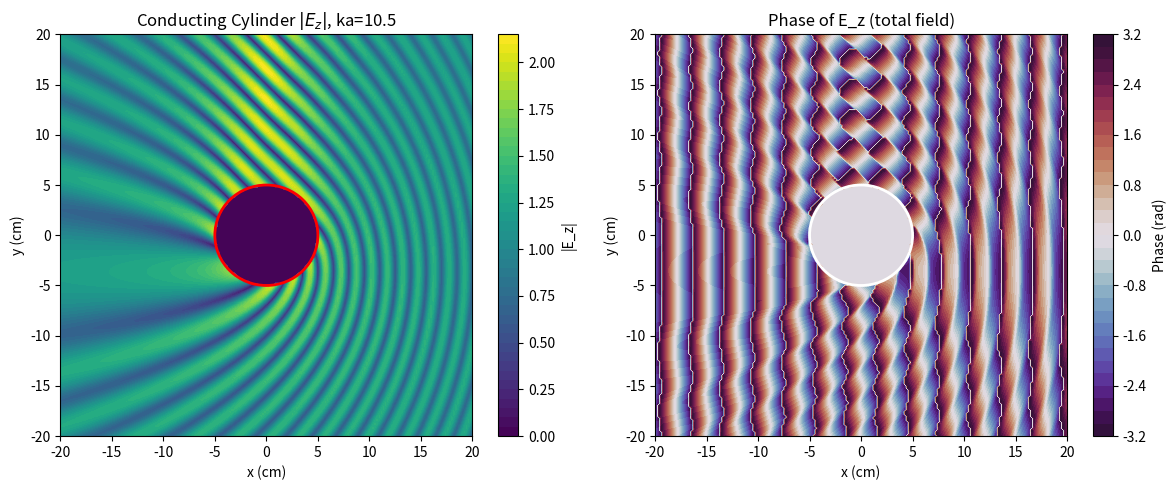

Python code for this plot: (Note: this script raises an exception after producing the figure.)

#!/usr/bin/env python3
import numpy as np
import matplotlib.pyplot as plt
from scipy.constants import c, epsilon_0, mu_0, pi
from scipy.special import jv, hankel1

def example_5_9_cylinder_scattering():
    print('  Computing cylinder scattering (vectorized)...')
    a = 0.05
    f = 10e9
    k = 2 * pi * f / c
    ka = k * a

    x = np.linspace(-0.2, 0.2, 200)
    y = np.linspace(-0.2, 0.2, 200)
    X, Y = np.meshgrid(x, y)
    R = np.sqrt(X**2 + Y**2)
    PHI = np.arctan2(Y, X)
    
    inside = R < a
    R_clipped = np.where(R < 1e-12, 1e-12, R)
    
    # Plane wave incident
    E_inc = np.exp(-1j * k * X)
    
    # N_terms for convergence
    N_terms = int(ka) + 10
    print(f'    ka={ka:.1f}, N_terms={N_terms}')
    
    # Compute scattered field using vectorized Hankel
    E_sc = np.zeros_like(X, dtype=complex)
    for n in range(-N_terms, N_terms+1):
        Jn_ka = jv(n, ka)
        Hn_ka = hankel1(n, ka)
        coeff = -Jn_ka / Hn_ka
        kr = k * R_clipped
        Hn_kr = hankel1(n, kr)
        E_sc += coeff * Hn_kr * np.exp(1j * n * PHI)
    
    E_tot = np.where(inside, 0.0, E_inc + E_sc)
    
    fig, axes = plt.subplots(1, 2, figsize=(12, 5))
    mag = np.abs(E_tot)
    cf0 = axes[0].contourf(X*1e2, Y*1e2, mag, levels=50, cmap='viridis')
    plt.colorbar(cf0, ax=axes[0], label='|E_z|')
    circle = plt.Circle((0,0), a*1e2, fill=False, color='red', lw=2)
    axes[0].add_patch(circle)
    axes[0].set_xlabel('x (cm)'); axes[0].set_ylabel('y (cm)')
    axes[0].set_title(f'Conducting Cylinder $|E_z|$, ka={ka:.1f}')
    
    phase = np.angle(E_tot)
    cf1 = axes[1].contourf(X*1e2, Y*1e2, phase, levels=40, cmap='twilight_shifted')
    plt.colorbar(cf1, ax=axes[1], label='Phase (rad)')
    circle2 = plt.Circle((0,0), a*1e2, fill=False, color='white', lw=2)
    axes[1].add_patch(circle2)
    axes[1].set_xlabel('x (cm)'); axes[1].set_ylabel('y (cm)')
    axes[1].set_title('Phase of E_z (total field)')
    
    plt.tight_layout()
    plt.savefig('/home/ubuntu/.openclaw/workspace/textbooks/harrington/code/fig_5_9_scatter.png', dpi=150)
    plt.close()
    print('  [Saved] fig_5_9_scatter.png')

example_5_9_cylinder_scattering()
